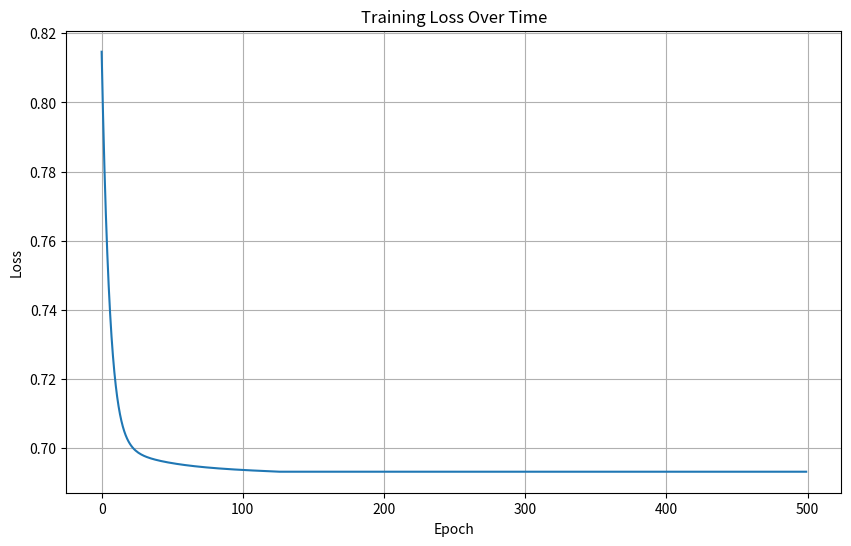

The script that saved this image:
import numpy as np
import matplotlib.pyplot as plt

class TwoLayerDNN:
    def __init__(self, input_size, hidden_size, output_size, learning_rate=0.01):
        """
        Initialize a 2-layer Deep Neural Network without bias terms.
        
        Args:
            input_size: Number of input features
            hidden_size: Number of neurons in hidden layer
            output_size: Number of output neurons
            learning_rate: Learning rate for gradient descent
        """
        self.input_size = input_size
        self.hidden_size = hidden_size
        self.output_size = output_size
        self.learning_rate = learning_rate
        
        # Initialize weights with Xavier/Glorot initialization
        # W1: weights from input to hidden layer (input_size x hidden_size)
        self.W1 = np.random.randn(input_size, hidden_size) * np.sqrt(2.0 / input_size)
        # W2: weights from hidden to output layer (hidden_size x output_size)
        self.W2 = np.random.randn(hidden_size, output_size) * np.sqrt(2.0 / hidden_size)
        
    def relu(self, z):
        """ReLU activation function"""
        return np.maximum(0, z)
    
    def relu_derivative(self, z):
        """Derivative of ReLU function"""
        return (z > 0).astype(float)
    
    def sigmoid(self, z):
        """Sigmoid activation function (for output layer)"""
        # Clip z to prevent overflow
        z = np.clip(z, -500, 500)
        return 1 / (1 + np.exp(-z))
    
    def sigmoid_derivative(self, z):
        """Derivative of sigmoid function"""
        return z * (1 - z)
    
    def forward_pass(self, X):
        """
        Perform forward pass through the network.
        
        Args:
            X: Input data (batch_size x input_size)
            
        Returns:
            Dictionary containing intermediate values for backpropagation
        """
        # Hidden layer (using ReLU)
        # Z1 = X @ W1 (no bias)
        Z1 = np.dot(X, self.W1)
        A1 = self.relu(Z1)
        
        # Output layer (using Sigmoid)
        # Z2 = A1 @ W2 (no bias)
        Z2 = np.dot(A1, self.W2)
        A2 = self.sigmoid(Z2)
        
        # Store values for backpropagation
        cache = {
            'X': X,
            'Z1': Z1,
            'A1': A1,
            'Z2': Z2,
            'A2': A2
        }
        
        return A2, cache
    
    def compute_loss(self, y_true, y_pred):
        """
        Compute binary cross-entropy (log loss).
        
        Args:
            y_true: True labels (batch_size x output_size)
            y_pred: Predicted probabilities (batch_size x output_size)
            
        Returns:
            Binary cross-entropy loss
        """
        m = y_true.shape[0]
        # Clip predictions to prevent log(0)
        y_pred = np.clip(y_pred, 1e-15, 1 - 1e-15)
        
        # Binary cross-entropy formula: -1/m * sum(y*log(p) + (1-y)*log(1-p))
        loss = -np.sum(y_true * np.log(y_pred) + (1 - y_true) * np.log(1 - y_pred)) / m
        return loss
    
    def backward_pass(self, y_true, cache):
        """
        Perform backpropagation to compute gradients.
        
        Args:
            y_true: True labels (batch_size x output_size)
            cache: Dictionary containing forward pass intermediate values
            
        Returns:
            Dictionary containing gradients
        """
        m = y_true.shape[0]
        
        # Extract cached values
        X = cache['X']
        A1 = cache['A1']
        A2 = cache['A2']
        
        # Backpropagation
        # Output layer gradients (for binary cross-entropy + sigmoid)
        # Simplified gradient: dZ2 = A2 - y_true (derivative of cross-entropy with sigmoid)
        dZ2 = (A2 - y_true) / m
        dW2 = np.dot(A1.T, dZ2)
        
        # Hidden layer gradients
        dA1 = np.dot(dZ2, self.W2.T)
        dZ1 = dA1 * self.relu_derivative(cache['Z1'])  # Use Z1, not A1 for ReLU derivative
        dW1 = np.dot(X.T, dZ1)
        
        gradients = {
            'dW1': dW1,
            'dW2': dW2
        }
        
        return gradients
    
    def update_weights(self, gradients):
        """
        Update weights using gradient descent.
        
        Args:
            gradients: Dictionary containing gradients
        """
        self.W1 -= self.learning_rate * gradients['dW1']
        self.W2 -= self.learning_rate * gradients['dW2']
    
    def train_step(self, X, y):
        """
        Perform one training step (forward pass + backpropagation + weight update).
        
        Args:
            X: Input data (batch_size x input_size)
            y: True labels (batch_size x output_size)
            
        Returns:
            Loss value
        """
        # Forward pass
        y_pred, cache = self.forward_pass(X)
        
        # Compute loss
        loss = self.compute_loss(y, y_pred)
        
        # Backward pass
        gradients = self.backward_pass(y, cache)
        
        # Update weights
        self.update_weights(gradients)
        
        return loss
    
    def predict(self, X):
        """
        Make predictions on new data.
        
        Args:
            X: Input data (batch_size x input_size)
            
        Returns:
            Predictions (batch_size x output_size)
        """
        y_pred, _ = self.forward_pass(X)
        return y_pred


# Example usage and demonstration
if __name__ == "__main__":
    # Generate synthetic dataset (XOR problem)
    np.random.seed(42)
    
    # XOR dataset
    X = np.array([[0, 0],
                  [0, 1],
                  [1, 0],
                  [1, 1]])
    
    y = np.array([[0],
                  [1],
                  [1],
                  [0]])
    
    # Create and train the network
    dnn = TwoLayerDNN(input_size=2, hidden_size=4, output_size=1, learning_rate=0.1)
    
    # Training
    epochs = 500
    losses = []
    
    print("Training 2-Layer DNN with ReLU hidden layer and Binary Cross-Entropy Loss on XOR problem...")
    print("Architecture: Input -> ReLU Hidden Layer -> Sigmoid Output")
    print("Loss Function: Binary Cross-Entropy (Log Loss)")
    print("Initial predictions:")
    initial_pred = dnn.predict(X)
    for i in range(len(X)):
        print(f"Input: {X[i]}, Target: {y[i][0]}, Prediction: {initial_pred[i][0]:.4f}")
    
    print(f"\nTraining for {epochs} epochs...")
    
    for epoch in range(epochs):
        loss = dnn.train_step(X, y)
        losses.append(loss)
        
        if epoch % 10 == 0:
            print(f"Epoch {epoch}, Loss: {loss:.6f}")
    
    # Final predictions
    print(f"\nFinal predictions after {epochs} epochs:")
    final_pred = dnn.predict(X)
    for i in range(len(X)):
        print(f"Input: {X[i]}, Target: {y[i][0]}, Prediction: {final_pred[i][0]:.4f}")
    
    # Plot training loss
    plt.figure(figsize=(10, 6))
    plt.plot(losses)
    plt.title('Training Loss Over Time')
    plt.xlabel('Epoch')
    plt.ylabel('Loss')
    plt.grid(True)
    plt.show()
    
    # Display learned weights
    print(f"\nLearned Weights:")
    print(f"W1 (Input to Hidden):\n{dnn.W1}")
    print(f"W2 (Hidden to Output):\n{dnn.W2}")
    
    # Test forward pass step by step for one example
    print(f"\n--- Step-by-step Forward Pass for input [1, 0] ---")
    test_input = np.array([[1, 0]])
    
    # Manual forward pass
    Z1 = np.dot(test_input, dnn.W1)
    A1 = dnn.relu(Z1)
    Z2 = np.dot(A1, dnn.W2)
    A2 = dnn.sigmoid(Z2)
    
    print(f"Input: {test_input[0]}")
    print(f"Z1 (Hidden layer pre-activation): {Z1[0]}")
    print(f"A1 (Hidden layer activation): {A1[0]}")
    print(f"Z2 (Output layer pre-activation): {Z2[0]}")
    print(f"A2 (Final output): {A2[0]}")
    print(f"Target: {y[2][0]}")

